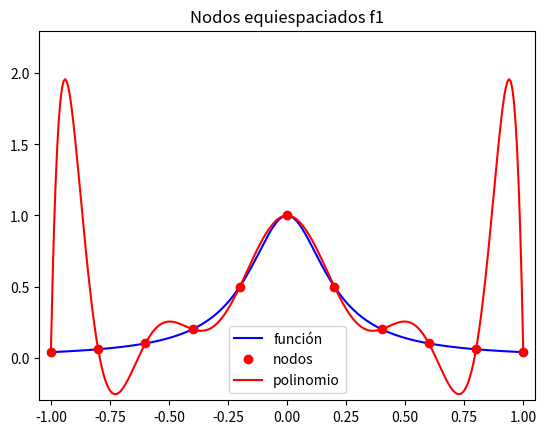
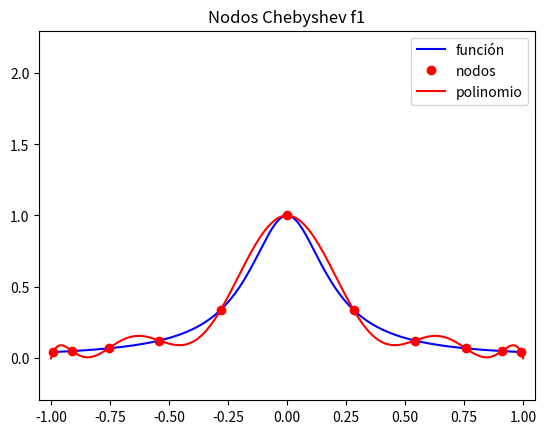
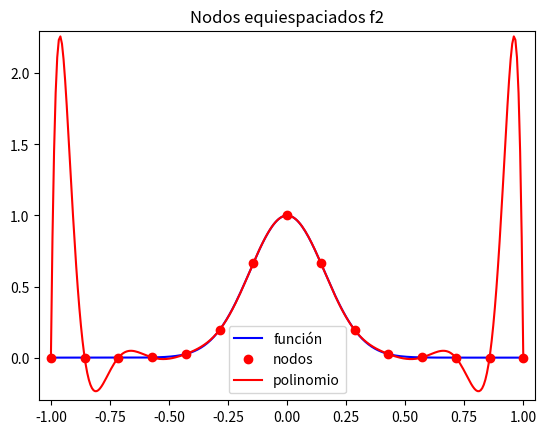
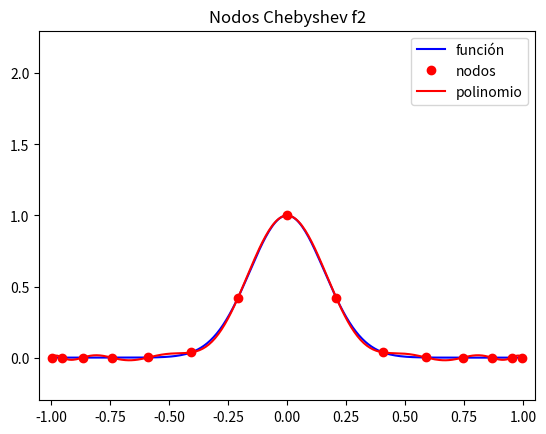

Write Python code to recreate these figures, in order.
# -*- coding: utf-8 -*-
"""
Created on Tue Mar 23 15:19:39 2021

[redacted]
"""
import numpy as np
import matplotlib.pyplot as plt

#%%

def chebyshev(f,a,b,n):
    x = np.zeros(n)
    i = 1
    aux = 0
    
    while aux<n:
        x[aux] = np.cos(((2*i - 1)*np.pi)/(2*n))
        i+=1
        aux+=1

    return x

#%%
a = -1
b = 1
xp = np.linspace(a,b,300)

f = lambda x: 1/(1 + 25*x**2)
n = 11

c = chebyshev(f,a,b,n)
ne = np.linspace(a,b,n)

pol = np.polyfit(ne,f(ne),len(ne)-1)
yp = np.polyval(pol,xp)

plt.figure()
plt.axis([-1.05,1.05,-0.3,2.3])
plt.plot(xp,f(xp),'b',label='función')
plt.plot(ne,f(ne),'ro',label='nodos')
plt.plot(xp,yp,'r',label='polinomio')
plt.title('Nodos equiespaciados f1')
plt.legend()
plt.show()

pol = np.polyfit(c,f(c),len(c)-1)
yp = np.polyval(pol,xp)

plt.figure()
plt.axis([-1.05,1.05,-0.3,2.3])
plt.plot(xp,f(xp),'b',label='función')
plt.plot(c,f(c),'ro',label='nodos')
plt.plot(xp,yp,'r',label='polinomio')
plt.title('Nodos Chebyshev f1')
plt.legend()
plt.show()

#%%
f = lambda x: np.exp(-20*x**2)
n = 15

c = chebyshev(f,a,b,n)
ne = np.linspace(a,b,n)

pol = np.polyfit(ne,f(ne),len(ne)-1)
yp = np.polyval(pol,xp)

plt.figure()
plt.axis([-1.05,1.05,-0.3,2.3])
plt.plot(xp,f(xp),'b',label='función')
plt.plot(ne,f(ne),'ro',label='nodos')
plt.plot(xp,yp,'r',label='polinomio')
plt.title('Nodos equiespaciados f2')
plt.legend()
plt.show()

pol = np.polyfit(c,f(c),len(c)-1)
yp = np.polyval(pol,xp)

plt.figure()
plt.axis([-1.05,1.05,-0.3,2.3])
plt.plot(xp,f(xp),'b',label='función')
plt.plot(c,f(c),'ro',label='nodos')
plt.plot(xp,yp,'r',label='polinomio')
plt.title('Nodos Chebyshev f2')
plt.legend()
plt.show()
